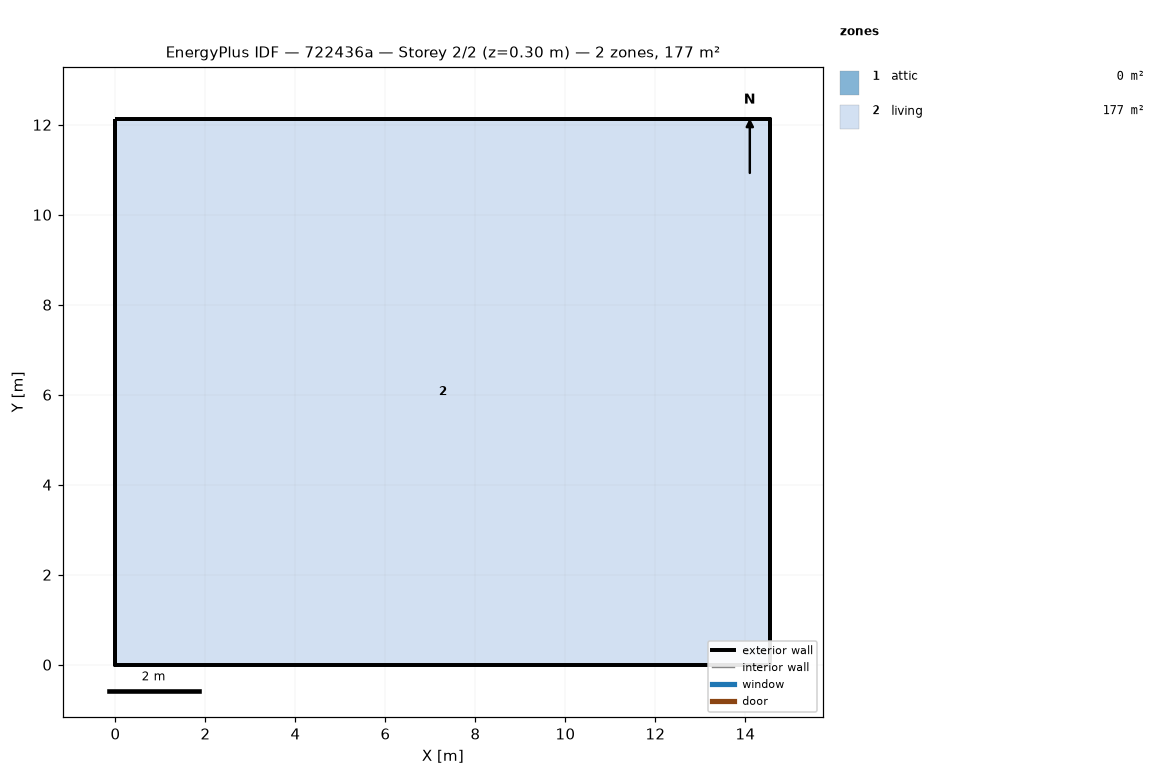
=== STOREY PLAN SPEC (per zone: floor XY polygon, exterior-wall plan segments, windows/doors) ===
zone 1: attic  (0.0 m²)
  exterior wall: (14.55, 0.00) – (14.55, 12.13) – (14.55, 6.06)  [18.2 m]
  exterior wall: (0.00, 12.13) – (0.00, 0.00) – (0.00, 6.06)  [18.2 m]
zone 2: living  (176.5 m²)
  floor: (0.00, 0.00) (0.00, 12.13) (14.55, 12.13) (14.55, 0.00)
  exterior wall: (0.00, 0.00) – (14.55, 0.00)  [14.6 m]
  exterior wall: (14.55, 0.00) – (14.55, 12.13)  [12.1 m]
  exterior wall: (14.55, 12.13) – (0.00, 12.13)  [14.6 m]
  exterior wall: (0.00, 12.13) – (0.00, 0.00)  [12.1 m]

=== DERIVED (storey summary) ===
Building: 722436a
Storey: 2 of 2  (floor level z = 0.30 m)
Storey gross floor area: 176.5 m²
Zones on this storey: 2
  - attic: floor 0.0 m²; exterior wall 36.4 m (24.5 m²); WWR 0.0%
  - living: floor 176.5 m²; exterior wall 53.4 m (146.4 m²); WWR 0.0%
Zone adjacency: (none detected)